Photos from the image-classification dataset "images" in the GitHub repository zaid-gul/ECG_Classification. Its 3 classes are: ARR, CHF, NSR.

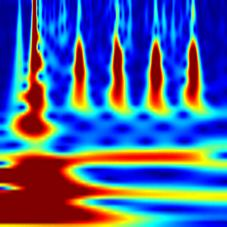
Label: NSR

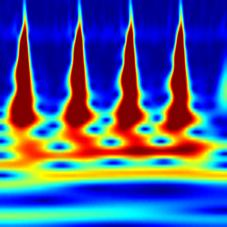
Label: ARR

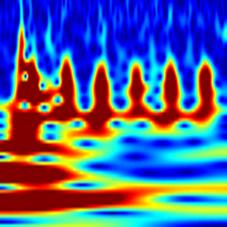
Label: CHF

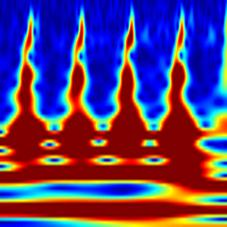
Label: CHF

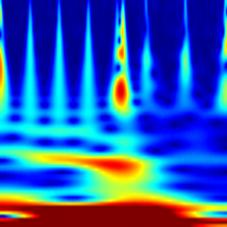
Label: NSR

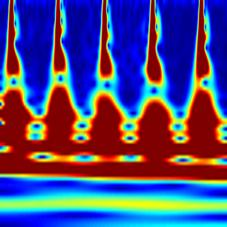
Label: ARR
